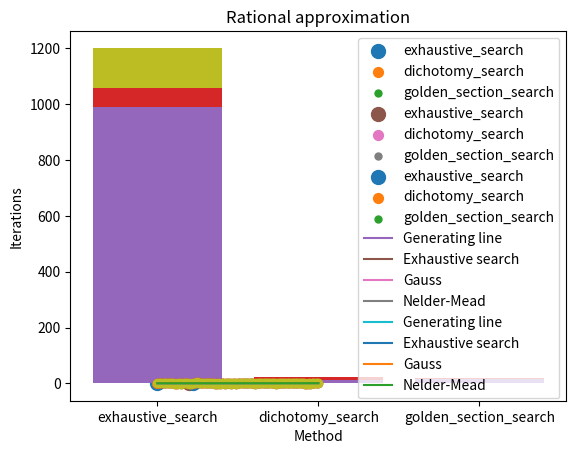

The script that saved this image:
import numpy as np
import matplotlib.pyplot as plt
import scipy.optimize
import random

f_calc = np.zeros(3)


def cubic_func(x):
    f_calc[0] += 1
    return np.power(x, 3)


def absolute_func(x):
    f_calc[1] += 1
    return np.absolute(x - 0.2)


def sin_func(x):
    f_calc[2] += 1
    return x * np.sin(1 / x)


def exhaustive_search(func, bounds, eps):
    i = 0
    x_min = bounds[0]
    func_min = func(x_min)
    for x in np.arange(bounds[0], bounds[1], eps):
        i += 1
        if func(x) < func_min:
            func_min = func(x)
            x_min = x
    return x_min, func_min, i


def dichotomy_search(func, bounds, eps):
    i = 0
    delta = eps / 2
    a = bounds[0]
    b = bounds[1]
    while b - a >= eps:
        i += 1
        x_1 = (a + b - delta) / 2
        x_2 = (a + b + delta) / 2

        if func(x_1) <= func(x_2):
            b = x_2
        else:
            a = x_1

    x_min = np.around((a + b) / 2, decimals=5)
    func_min = func(x_min)
    return x_min, func_min, i


def golden_section_search(func, bounds, eps):
    i = 1
    a = bounds[0]
    b = bounds[1]

    x_1 = a + (3 - np.sqrt(5)) * (b - a) / 2
    x_2 = b + (-3 + np.sqrt(5)) * (b - a) / 2
    func_x1 = func(x_1)
    func_x2 = func(x_2)

    while b - a >= eps:
        if func_x1 <= func_x2:
            b = x_2
            x_2 = x_1
            x_1 = a + (3 - np.sqrt(5)) * (b - a) / 2
            func_x2 = func_x1
            func_x1 = func(x_1)
        else:
            a = x_1
            x_1 = x_2
            x_2 = b + (-3 + np.sqrt(5)) * (b - a) / 2
            func_x1 = func_x2
            func_x2 = func(x_2)
        i += 1

    x_min = np.around((a + b) / 2, decimals=5)
    func_min = func(x_min)
    return x_min, func_min, i


def lab21_plot(eps):
    methods = (exhaustive_search, dichotomy_search, golden_section_search)
    tested_funcs = ((cubic_func, [0, 1]), (absolute_func, [0, 1]), (sin_func, [0.01, 1]))
    point_sizes = [100, 50, 25]
    for ind, tested_func in enumerate(tested_funcs):
        counts_ = []
        iterations = []
        for point_size, method in enumerate(methods):
            x_min, func_min, i = method(tested_func[0], tested_func[1], eps)
            print(str(method.__name__) + ' for ' + str(tested_func[0].__name__) + ' called ' + str(
                int(f_calc[ind])) + ' times for ' + str(i) + ' iterations')
            print(str(method.__name__) + ' x_min: ' + str(x_min))
            print(str(method.__name__) + ' func_min(x_min): ' + str(func_min) + '\n')
            counts_.append(f_calc[ind])
            iterations.append(i)
            f_calc[ind] = 0
            plt.scatter(x_min, func_min, label=str(method.__name__), s=point_sizes[point_size])
        x = np.arange(tested_func[1][0], tested_func[1][1] + eps, eps)
        y = np.array([tested_func[0](x_i) for x_i in x])
        plt.plot(x, y)
        plt.xlabel('x')
        plt.ylabel(str(tested_func[0].__name__) + '(x)')
        plt.legend()
        plt.savefig(str(tested_func[0].__name__))
        plt.show()

        plt.bar([method.__name__ for method in methods], counts_)
        plt.xlabel('Method')
        plt.ylabel('Function calls')
        plt.title('f-calculations for ' + str(tested_func[0].__name__) + '(x)')
        plt.savefig(str(tested_func[0].__name__) + ' bars')
        plt.show()

        plt.bar([method.__name__ for method in methods], iterations)
        plt.xlabel('Method')
        plt.ylabel('Iterations')
        plt.title('Number of iterations for ' + str(tested_func[0].__name__) + '(x)')
        plt.savefig(str(tested_func[0].__name__) + ' bars')
        plt.show()



def linear_approximant(x, a, b):
    return a * x + b


def rational_approximant(x, a, b):
    return a / (1 + b * x)


def LSE_lin(*args):   # Least Squares Error
    a = args[0][0]
    b = args[0][1]
    xdata = [linear_approximant(x, a, b) for x in x_k]
    return np.sum([(xdata[i] - y_k[i]) * (xdata[i] - y_k[i]) for i in range(len(y_k))])


def LSE_rat(*args):
    a = args[0][0]
    b = args[0][1]
    xdata = [rational_approximant(x, a, b) for x in x_k]
    return np.sum([(xdata[i] - y_k[i]) * (xdata[i] - y_k[i]) for i in range(len(y_k))])


def lab22_plot(N, eps, alpha, beta, x_k, y_k):
    res1_lin = scipy.optimize.brute(LSE_lin, ranges=(slice(0, 1, 1/(N+1)), (slice(0, 1, 1/(N+1)))))
    res2_lin = scipy.optimize.minimize(LSE_lin, [0.5, 0.5], method='CG', options={'eps': eps})
    res3_lin = scipy.optimize.minimize(LSE_lin, [0.5, 0.5], method='Nelder-Mead')

    plt.plot(x_k, y_k, 'o')
    plt.plot(x_k, [linear_approximant(x, alpha, beta) for x in x_k], label='Generating line')
    plt.plot(x_k, [linear_approximant(x, res1_lin[0], res1_lin[1]) for x in x_k], label='Exhaustive search')
    plt.plot(x_k, [linear_approximant(x, res2_lin.x[0], res2_lin.x[1]) for x in x_k], label='Gauss')
    plt.plot(x_k, [linear_approximant(x, res3_lin.x[0], res3_lin.x[1]) for x in x_k], label='Nelder-Mead')
    plt.title('Linear approximation')
    plt.legend()
    plt.savefig('Linear approximation')
    plt.show()

    res1_rat = scipy.optimize.brute(LSE_rat, ranges=(slice(0, 1, 1/(N+1)), (slice(0, 1, 1/(N+1)))))
    res2_rat = scipy.optimize.minimize(LSE_rat, [0.5, 0.5], method='CG', options={'eps': eps})
    res3_rat = scipy.optimize.minimize(LSE_rat, [0.5, 0.5], method='Nelder-Mead')

    plt.plot(x_k, y_k, 'o')
    plt.plot(x_k, [linear_approximant(x, alpha, beta) for x in x_k], label='Generating line')
    plt.plot(x_k, [rational_approximant(x, res1_rat[0], res1_rat[1]) for x in x_k], label='Exhaustive search')
    plt.plot(x_k, [rational_approximant(x, res2_rat.x[0], res2_rat.x[1]) for x in x_k], label='Gauss')
    plt.plot(x_k, [rational_approximant(x, res3_rat.x[0], res3_rat.x[1]) for x in x_k], label='Nelder-Mead')
    plt.title('Rational approximation')
    plt.legend()
    plt.savefig('Rational approximation')
    plt.show()


N = 100
eps = 0.001
alpha = random.random()
beta = random.random()
noise = np.random.normal(0, 1, N + 1)
x_k = np.array([k / N for k in range(N + 1)])
y_k = np.array([alpha * x_k[k] + beta + noise[k] for k in range(len(x_k))])


lab21_plot(eps)
lab22_plot(N, eps, alpha, beta, x_k, y_k)